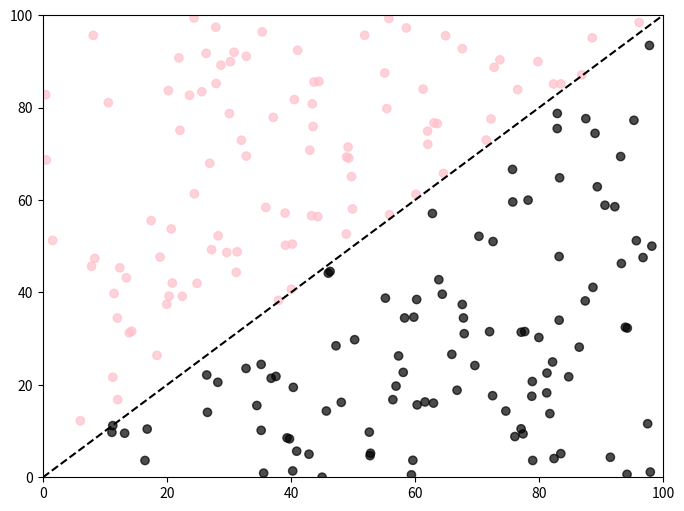

This chart was generated by the following Python code:
import random
import matplotlib.pyplot as plt

class Point:
    def __init__(self, x, y):
        self.x = x
        self.y = y
        self.label = 1 if x > y else -1
        self.colors = 'black' if self.label == 1 else 'pink'

def plot_dataset(n, width, height):
    points = [Point(random.uniform(0, width), random.uniform(0, height)) for _ in range(n)]

    x_vals = [p.x for p in points]
    y_vals = [p.y for p in points]
    colors = [p.colors for p in points]
    labels = [p.label for p in points]

    plt.figure(figsize = (8,6))
    plt.scatter(x_vals, y_vals, c = colors, alpha = 0.7)

    max_val = max(width, height)
    # x = y line
    plt.plot([0, max_val], [0, max_val], color = 'black', linestyle = '--')

    plt.xlim(0, width)
    plt.ylim(0, height)

    plt.show()
    return plt

# New dataset
plot_dataset(200, 100, 100)